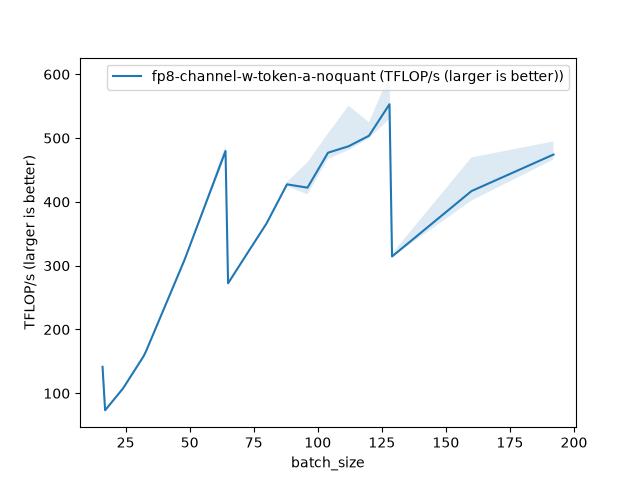

The table this chart was drawn from, first rows:
batch_size, fp8-channel-w-token-a-noquant (TFLOP/s (…
16, 141.5
17, 73.32
24, 107.6
32, 157.9
33, 166.1
48, 309.1
64, 479.8
65, 272.4
72, 316.3
80, 366.1
88, 427.5
96, 422.3
104, 477.1
112, 487.1
120, 503.7
128, 553.1
129, 314.4
160, 416.9
192, 474.2
